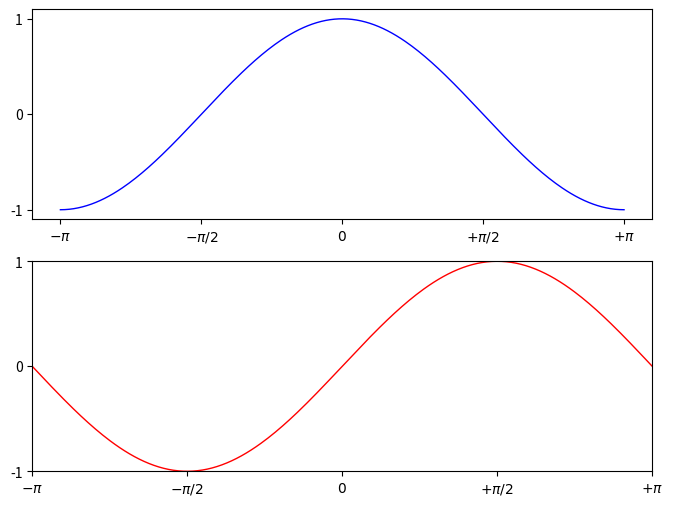

The script that saved this image:
# Imports
import numpy as np
import matplotlib.pyplot as plt

# Create a new figure of size 8x6 points, using 100 dots per inch
plt.figure(figsize=(8,6), dpi=80)

# Create a new subplot from a grid of 1x1
plt.subplot(211)

X = np.linspace(-np.pi, np.pi, 256,endpoint=True)
y1 = np.cos(X)
y2 = np.sin(X)

# Plot cosine using blue color with a continuous line of width 1 (pixels)
plt.plot(X, y1, color="blue", linewidth=1.0, linestyle="-")

# Set y ticks
plt.yticks(np.linspace(-1,1,3,endpoint=True))

#Set x axis
plt.xticks([-np.pi,-np.pi/2,0,np.pi/2,np.pi],
           [r'$-\pi$',r'$-\pi/2$',r'$0$',r'$+\pi/2$',r'$+\pi$'])

plt.subplot(212)

# Plot sine using red color with a continuous line of width 1 (pixels)
plt.plot(X, y2, color="red", linewidth=1.0, linestyle="-")

# Set x limits
plt.xlim(-np.pi,np.pi)

# Set x ticks
plt.xticks(np.linspace(-np.pi,np.pi,5,endpoint=True))

# Set y limits
plt.ylim(-1.0,1.0)

# Set y ticks
plt.yticks(np.linspace(-1,1,3,endpoint=True))

#Set x axis
plt.xticks([-np.pi,-np.pi/2,0,np.pi/2,np.pi],
           [r'$-\pi$',r'$-\pi/2$',r'$0$',r'$+\pi/2$',r'$+\pi$'])

# Show result on screen
plt.show()

''' a(sinx) and a(cosx) together '''